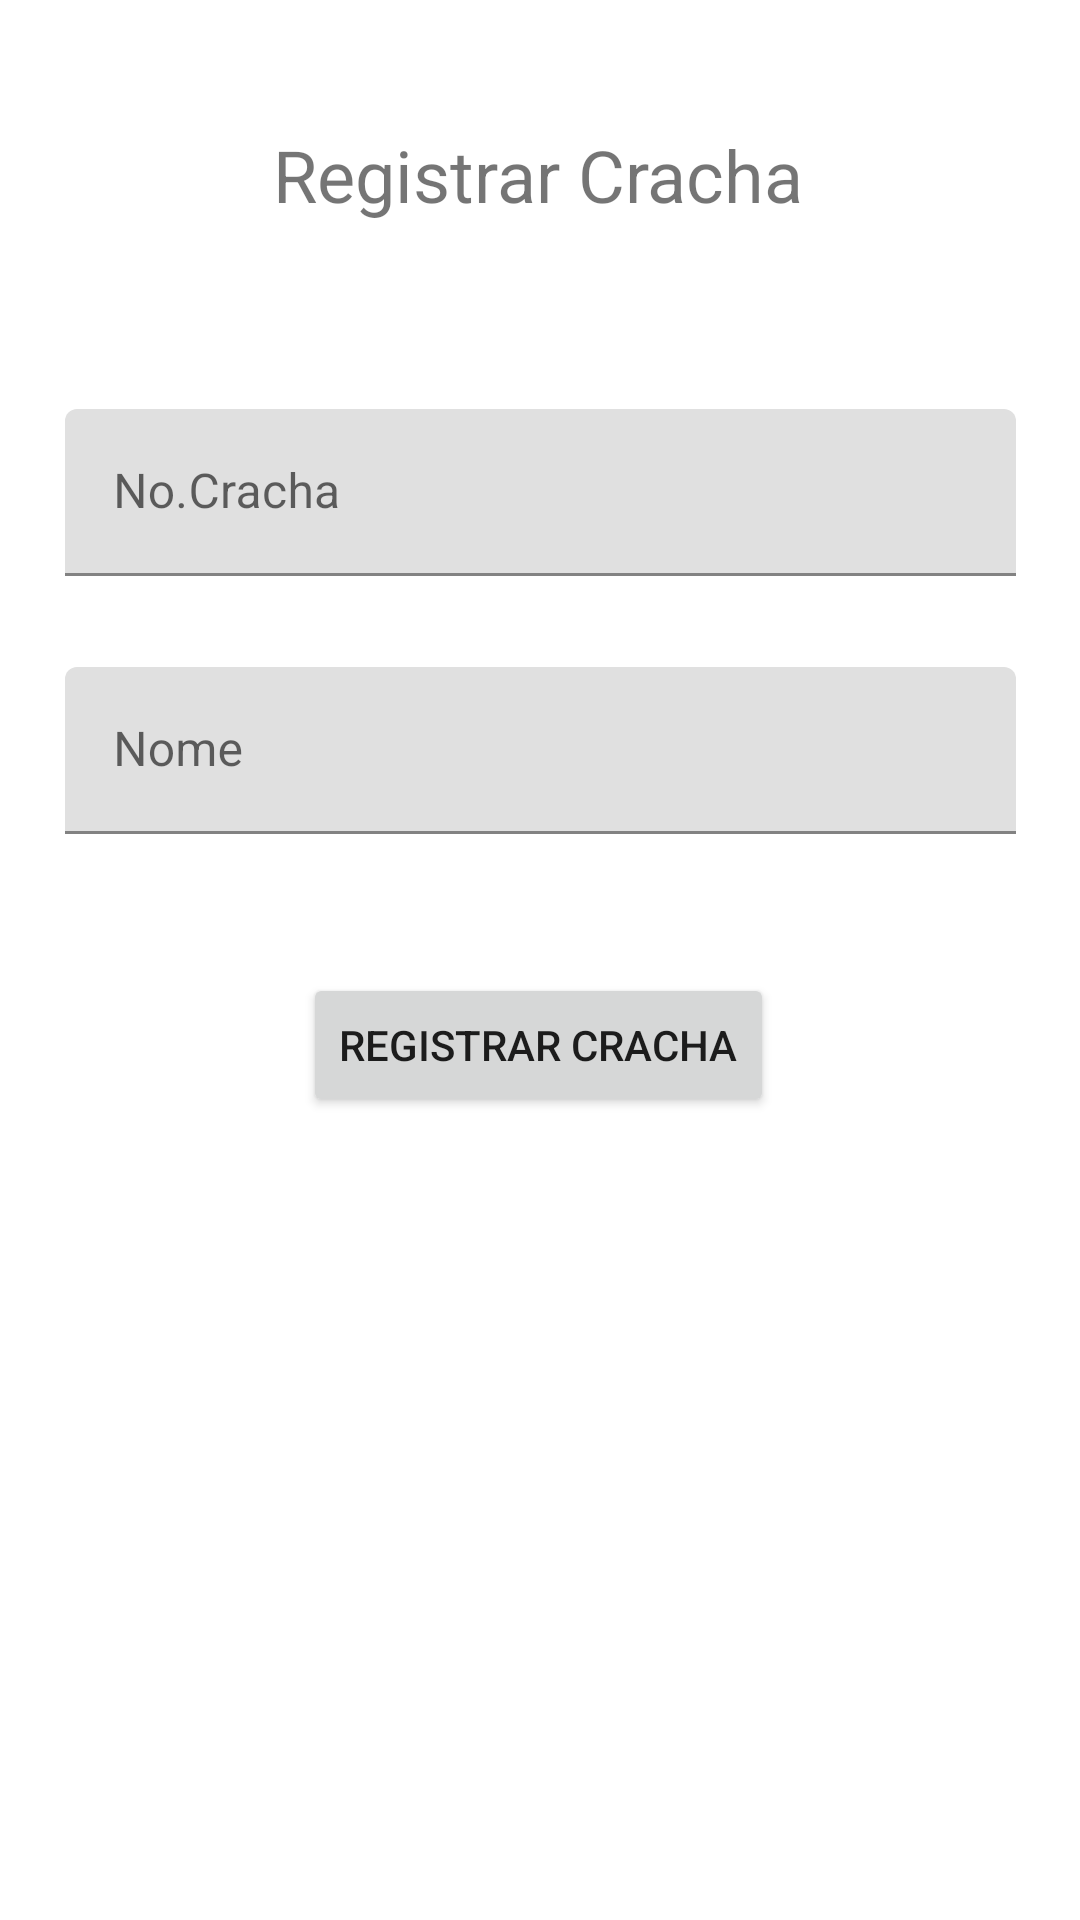

The Android layout XML behind this screen, and the referenced resources:
<!-- AndroidManifest.xml: application theme AppTheme -->
<!-- res/layout/fragment_registrar.xml -->
<?xml version="1.0" encoding="utf-8"?>
<androidx.constraintlayout.widget.ConstraintLayout xmlns:android="http://schemas.android.com/apk/res/android"
    xmlns:app="http://schemas.android.com/apk/res-auto"
    xmlns:tools="http://schemas.android.com/tools"
    android:layout_width="match_parent"
    android:layout_height="match_parent"
    tools:context=".ui.Registrar.RegistrarFragment">

    <TextView
        android:id="@+id/textView"
        android:layout_width="wrap_content"
        android:layout_height="wrap_content"
        android:layout_marginStart="80dp"
        android:layout_marginTop="42dp"
        android:layout_marginEnd="81dp"
        android:text="Registrar Cracha"
        android:textSize="24sp"
        app:layout_constraintEnd_toEndOf="parent"
        app:layout_constraintStart_toStartOf="parent"
        app:layout_constraintTop_toTopOf="parent" />

    <com.google.android.material.textfield.TextInputLayout
        android:id="@+id/numIn"
        android:layout_width="317dp"
        android:layout_height="70dp"
        android:layout_marginStart="47dp"
        android:layout_marginTop="62dp"
        android:layout_marginEnd="47dp"
        app:layout_constraintEnd_toEndOf="parent"
        app:layout_constraintStart_toStartOf="parent"
        app:layout_constraintTop_toBottomOf="@+id/textView">

        <com.google.android.material.textfield.TextInputEditText
            android:layout_width="match_parent"
            android:layout_height="wrap_content"
            android:hint="No.Cracha" />
    </com.google.android.material.textfield.TextInputLayout>

    <com.google.android.material.textfield.TextInputLayout
        android:id="@+id/senhaAdmin"
        android:layout_width="317dp"
        android:layout_height="70dp"
        android:layout_marginStart="47dp"
        android:layout_marginTop="16dp"
        android:layout_marginEnd="47dp"
        app:layout_constraintEnd_toEndOf="parent"
        app:layout_constraintStart_toStartOf="parent"
        app:layout_constraintTop_toBottomOf="@+id/numIn">

        <com.google.android.material.textfield.TextInputEditText
            android:layout_width="match_parent"
            android:layout_height="wrap_content"
            android:hint="Nome" />
    </com.google.android.material.textfield.TextInputLayout>

    <Button
        android:id="@+id/btnSalvar"
        android:layout_width="wrap_content"
        android:layout_height="wrap_content"
        android:layout_marginStart="128dp"
        android:layout_marginTop="32dp"
        android:layout_marginEnd="129dp"
        android:text="Registrar Cracha"
        app:layout_constraintEnd_toEndOf="parent"
        app:layout_constraintStart_toStartOf="parent"
        app:layout_constraintTop_toBottomOf="@+id/senhaAdmin" />
</androidx.constraintlayout.widget.ConstraintLayout>
<!-- resources referenced by this layout -->
<resources>

</resources>
